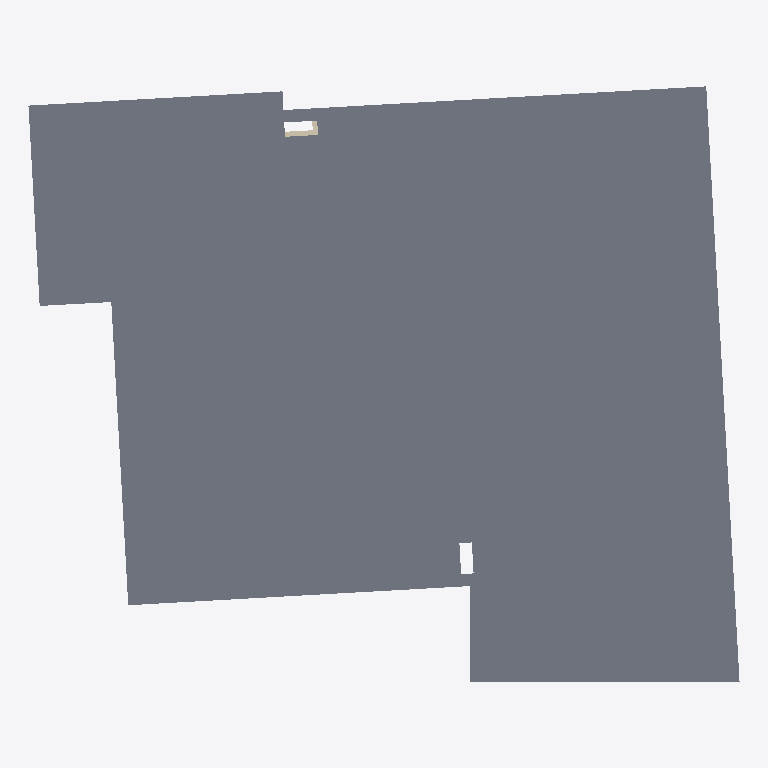
Plan cut of the same IFC building model at storey 'Piso 2' (level 2.80 m, cut at 4.20 m), seen from above with north up, elements coloured by IFC class (only those large enough to see are counted): 2 walls (beige), 1 slab (grey). No cut surface shows.
Extent 11.4 m × 9.5 m × 2.6 m (x, y, z). Storeys (11): Fundaciones at -7.70 m; -2 Subterraneo at -6.00 m; Subterráneo at -3.35 m; Jardin at 0.00 m; Piso  1 at 0.20 m; Piso 2 at 2.80 m; Piso 3 at 5.40 m; Piso 4 at 8.00 m; Piso 5 at 10.60 m; Piso 6 at 13.20 m; Piso 6 at 13.40 m. Elements (52): 31 IfcWallStandardCase, 8 IfcDoor, 7 IfcWindow, 4 IfcBeam, 1 IfcRailing, 1 IfcSlab.

HEADER;
FILE_DESCRIPTION(('ViewDefinition [CoordinationView_V2.0, QuantityTakeOffAddOnView, SpaceBoundary2ndLevelAddOnView]','Option [Drawing Scale: 100.000000]','Option [Global Unique Identifiers (GUID): Keep existing]','Option [Elements to export: Entire project]','Option [Partial Structure Display: Entire Model]','Option [IFC Domain: All]','Option [Convert Grid elements: On]','[29 more]'),'2;1');
FILE_NAME('C:\\Users\\Alfacom\\Documents\\Pruebas\\IFC_Archicad\\27-12\\2Deptos.ifc','2018-12-27T16:49:09',('Gardilcic & Arquitectos Asociados.'),('Inmobiliaria Altos de Huechuraba S.A'),'The EXPRESS Data Manager Version 5.02.0100.09 : ','IFC file generated by GRAPHISOFT ARCHICAD-64 22.','Gardilcic & Arquitectos Asociados.');
FILE_SCHEMA(('IFC2X3'));
ENDSEC;
DATA;
#84=IFCPROJECT('3WwEn95WLZ89RlcO6xEzWW',#28,'EDIFICIO " AYRES DE HUECHURABA"','Edificio habitacional',$,$,'ANTEPROYECTO',(#81),#68);
#103=IFCSITE('20FpTZCqJy2vhVJYtjuIce',#28,'Sitio',$,$,#100,$,$,.ELEMENT.,(40,25,0,0),(-3,-43,0,0),0.0,$,#91);
#138=IFCBUILDING('00tMo7QcxqWdIGvc4sMN2A',#28,'Construcción','','',#136,$,'',.ELEMENT.,$,$,#127);
#169=IFCBUILDINGSTOREY('1cDBP4TnI_Hgz2om3thiuT',#28,'Fundaciones',$,$,#167,$,$,.ELEMENT.,-7700.0);
#193=IFCBUILDINGSTOREY('1_y6FOCwt2JwKam5RsCQNe',#28,'-2 Subterraneo',$,$,#192,$,'Fundaciones',.ELEMENT.,-6000.0);
#280=IFCBUILDINGSTOREY('3fTlUGBo5IG9TyM8G1kVwy',#28,'Subterráneo',$,$,#279,$,'00.- Radier',.ELEMENT.,-3350.0);
#367=IFCBUILDINGSTOREY('0cMQeTXwyjJwFPco7dw9Ld',#28,'Jardin',$,$,#366,$,'01.- Cielo 2s',.ELEMENT.,0.0);
#454=IFCBUILDINGSTOREY('307nNWW1QdJ9IGMmZu3PeA',#28,'Piso  1',$,$,#453,$,'02.- Cielo 1s',.ELEMENT.,200.0);
#47072=IFCBUILDINGSTOREY('1YNx4VYjj8J9uy7H0Rt0fT',#28,'Piso 2',$,$,#47071,$,'03.- Cielo 1p',.ELEMENT.,2800.0);
#47468=IFCBUILDINGSTOREY('3cwc20RlWbHxHgjU11YHwI',#28,'Piso 3',$,$,#47467,$,'04.- Cielo 2p',.ELEMENT.,5400.0);
#47555=IFCBUILDINGSTOREY('0GsMOYrCqyHfMy65_EPakr',#28,'Piso 4',$,$,#47554,$,'05.- Cielo 3p',.ELEMENT.,8000.0);
#47642=IFCBUILDINGSTOREY('0GoucKwV31IwU066gDQZn4',#28,'Piso 5',$,$,#47641,$,'06.- Cielo 4p',.ELEMENT.,10600.0);
#47729=IFCBUILDINGSTOREY('2bRlrWozwJI8bQlENgTEjq',#28,'Piso 6',$,$,#47728,$,'07.- Cielo 5p',.ELEMENT.,13200.0);
#47816=IFCBUILDINGSTOREY('3tGCtfZMSBHuJ8ykWFur5J',#28,'Piso 6',$,$,#47815,$,'Piso 6',.ELEMENT.,13400.0);
#47204=IFCSLAB('0$LDt_jD94Rf5zi$hoihEo',#28,'LOSA',$,$,#47158,#47201,'3F54DDFE-B4D2-446E-917D-B3FAF2B2B3B2',.FLOOR.);
#22671=IFCWALLSTANDARDCASE('0JA_VI674QI8USa1WvE$rV',#28,'MHA',$,$,#22630,#22667,'132BE7D2-1871-1A48-879C-9018393BFD5F');
#22940=IFCWALLSTANDARDCASE('3vKR5bl8PVI9YRzSIm1zop',#28,'MHA',$,$,#22899,#22936,'F951B165-BC86-5F48-989B-F5C4B007DCB3');
ENDSEC;
